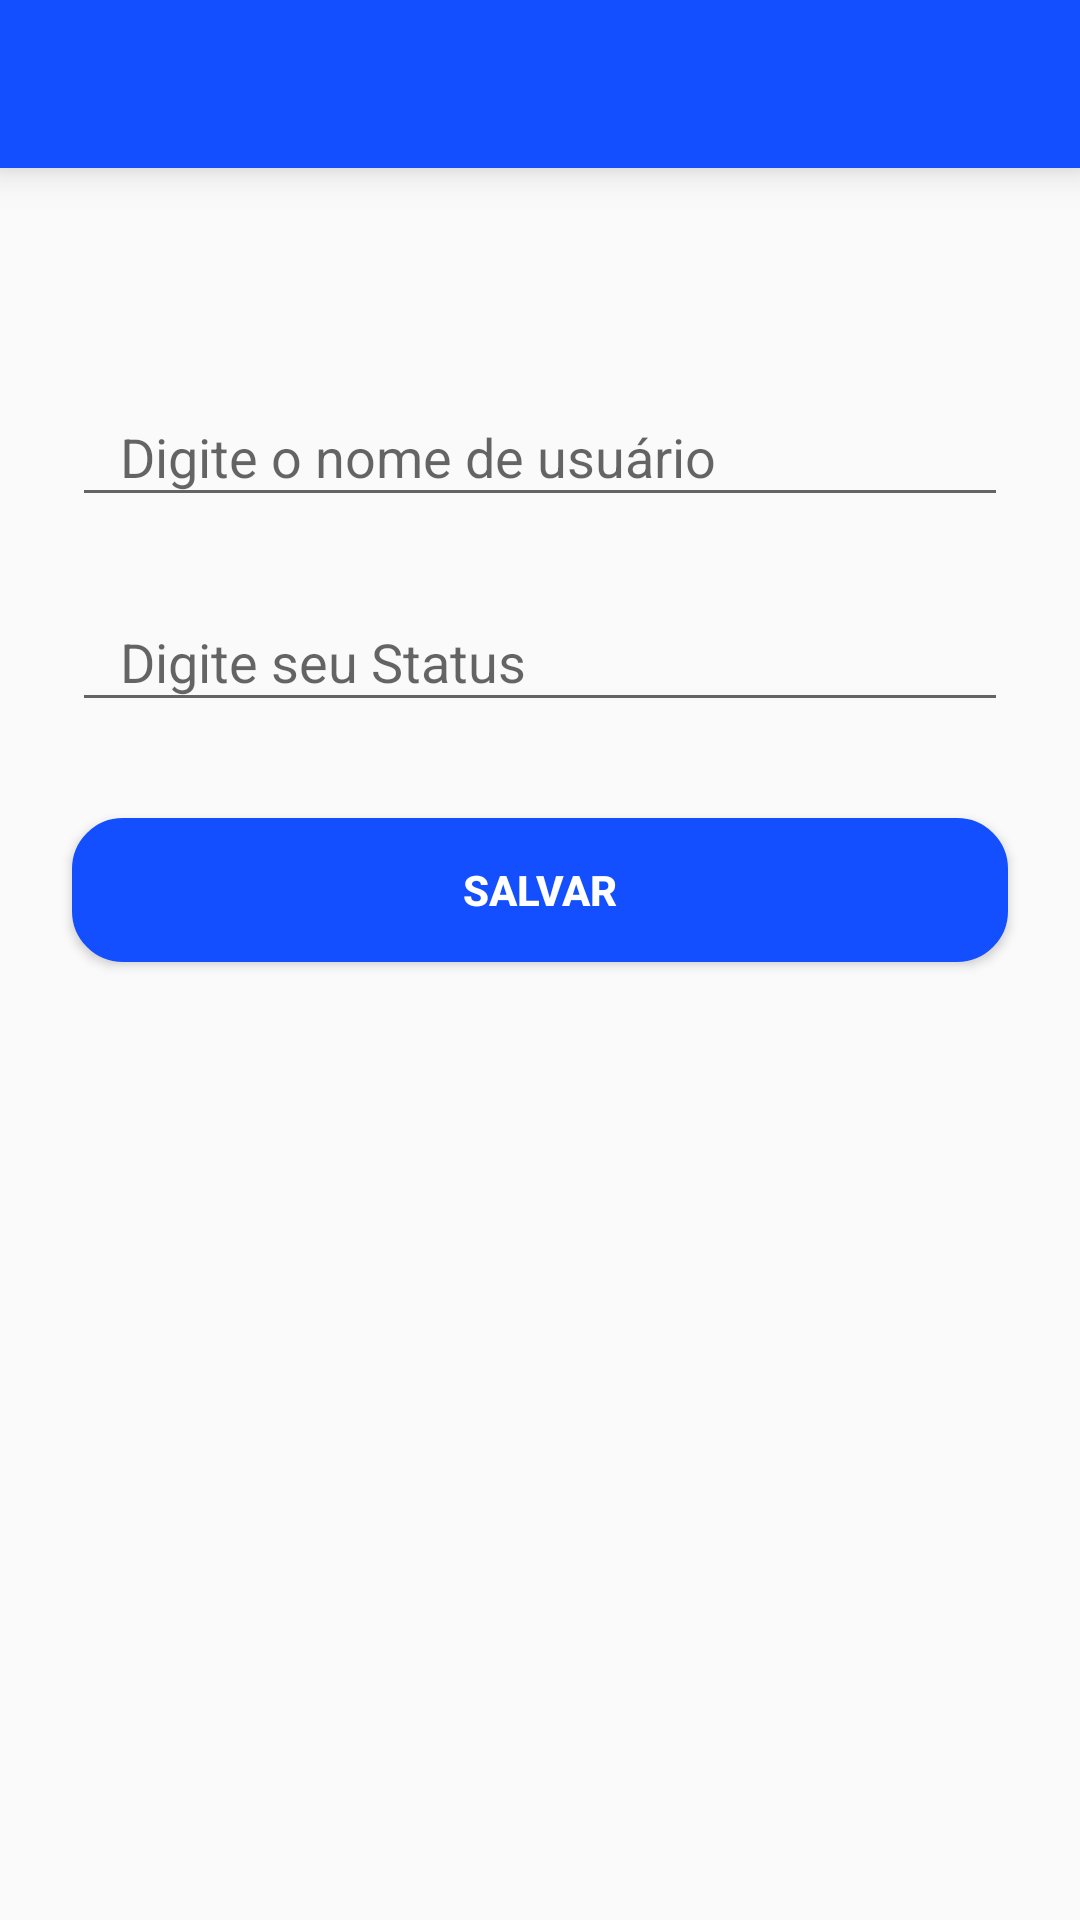

Write the Android layout XML for this screen, with the resource values it uses.
<!-- AndroidManifest.xml: application theme AppTheme -->
<!-- res/layout/activity_status.xml -->
<?xml version="1.0" encoding="utf-8"?>
<layout xmlns:android="http://schemas.android.com/apk/res/android"
    xmlns:app="http://schemas.android.com/apk/res-auto"
    xmlns:tools="http://schemas.android.com/tools"
    tools:context="com.pedromoreirareisgmail.pchat.StatusActivity">

    <android.support.constraint.ConstraintLayout
        android:layout_width="match_parent"
        android:layout_height="match_parent">

        <include
            android:id="@+id/toolbar_status"
            layout="@layout/toolbar_layout" />

        <android.support.design.widget.TextInputLayout
            android:id="@+id/til_status_nome"
            android:layout_width="0dp"
            android:layout_height="wrap_content"
            android:layout_marginEnd="24dp"
            android:layout_marginStart="24dp"
            android:layout_marginTop="120dp"
            app:layout_constraintEnd_toEndOf="parent"
            app:layout_constraintStart_toStartOf="parent"
            app:layout_constraintTop_toTopOf="parent">

            <android.support.design.widget.TextInputEditText
                android:id="@+id/et_status_nome"
                android:layout_width="match_parent"
                android:layout_height="wrap_content"
                android:hint="@string/msg_xml_status_digite_seu_nome"
                android:paddingEnd="@dimen/padding_edit_text"
                android:paddingStart="@dimen/padding_edit_text" />
        </android.support.design.widget.TextInputLayout>

        <android.support.design.widget.TextInputLayout
            android:id="@+id/til_status_status"
            android:layout_width="0dp"
            android:layout_height="wrap_content"
            android:layout_marginEnd="@dimen/margin_edit_text"
            android:layout_marginStart="@dimen/margin_edit_text"
            android:layout_marginTop="16dp"
            app:layout_constraintEnd_toEndOf="parent"
            app:layout_constraintStart_toStartOf="parent"
            app:layout_constraintTop_toBottomOf="@+id/til_status_nome">

            <android.support.design.widget.TextInputEditText
                android:id="@+id/et_status_valor"
                android:layout_width="match_parent"
                android:layout_height="wrap_content"
                android:hint="@string/msg_xml_status_digite_seu_status"
                android:paddingEnd="@dimen/padding_edit_text"
                android:paddingStart="@dimen/padding_edit_text" />
        </android.support.design.widget.TextInputLayout>

        <Button
            android:id="@+id/but_status_salvar"
            style="@style/style_but_primary_color"
            android:layout_width="0dp"
            android:layout_height="wrap_content"
            android:text="@string/but_status_salvar"
            app:layout_constraintEnd_toEndOf="@+id/til_status_status"
            app:layout_constraintStart_toStartOf="@+id/til_status_status"
            app:layout_constraintTop_toBottomOf="@+id/til_status_status" />


    </android.support.constraint.ConstraintLayout>
</layout>
<!-- res/layout/toolbar_layout.xml (included above) -->
<?xml version="1.0" encoding="utf-8"?>
<android.support.v7.widget.Toolbar xmlns:android="http://schemas.android.com/apk/res/android"
    xmlns:app="http://schemas.android.com/apk/res-auto"
    android:layout_width="match_parent"
    android:layout_height="?android:attr/actionBarSize"
    android:background="@color/colorPrimary"
    android:elevation="8dp"
    android:fitsSystemWindows="true"
    android:theme="@style/ThemeOverlay.AppCompat.Dark.ActionBar"
    app:popupTheme="@style/ThemeOverlay.AppCompat.Light">


</android.support.v7.widget.Toolbar>
<!-- resources referenced by this layout -->
<resources>
  <color name="colorPrimary">#134FFF</color>
  <dimen name="margin_edit_text">24dp</dimen>
  <dimen name="padding_edit_text">16dp</dimen>
  <string name="but_status_salvar">Salvar</string>
  <string name="msg_xml_status_digite_seu_nome">Digite o nome de usuário</string>
  
  
      // ERROS CONTA USUARIO
  <string name="msg_xml_status_digite_seu_status">Digite seu Status</string>
  <style name="style_but_primary_color" parent="style_but">
          <item name="android:background">@drawable/but_primary_color</item>
      </style>
  <style name="AppTheme" parent="Theme.AppCompat.Light.NoActionBar">
          
          <item name="colorPrimary">@color/colorPrimary</item>
          <item name="colorPrimaryDark">@color/colorPrimaryDark</item>
          <item name="colorAccent">@color/colorAccent</item>
      </style>
  <style name="style_but">
          <item name="android:elevation">@dimen/elevation_but</item>
          <item name="android:textColor">@color/colorWhite</item>
          <item name="android:textStyle">bold</item>
          <item name="android:layout_marginTop">32dp</item>
      </style>
  <!-- drawable but_primary_color (drawable) -->
  <shape xmlns:android="http://schemas.android.com/apk/res/android">
      <stroke
          android:color="@color/colorPrimary"
          android:width="2dp"/>
      <corners
          android:radius="@dimen/corners_buts"/>
      <solid
          android:color="@color/colorPrimary"/>
  </shape>
  <color name="colorPrimaryDark">#0746FF</color>
  <color name="colorAccent">#724FFF</color>
  <dimen name="elevation_but">16dp</dimen>
  <color name="colorWhite">#ffffff</color>
  <dimen name="corners_buts">16dp</dimen>
</resources>
